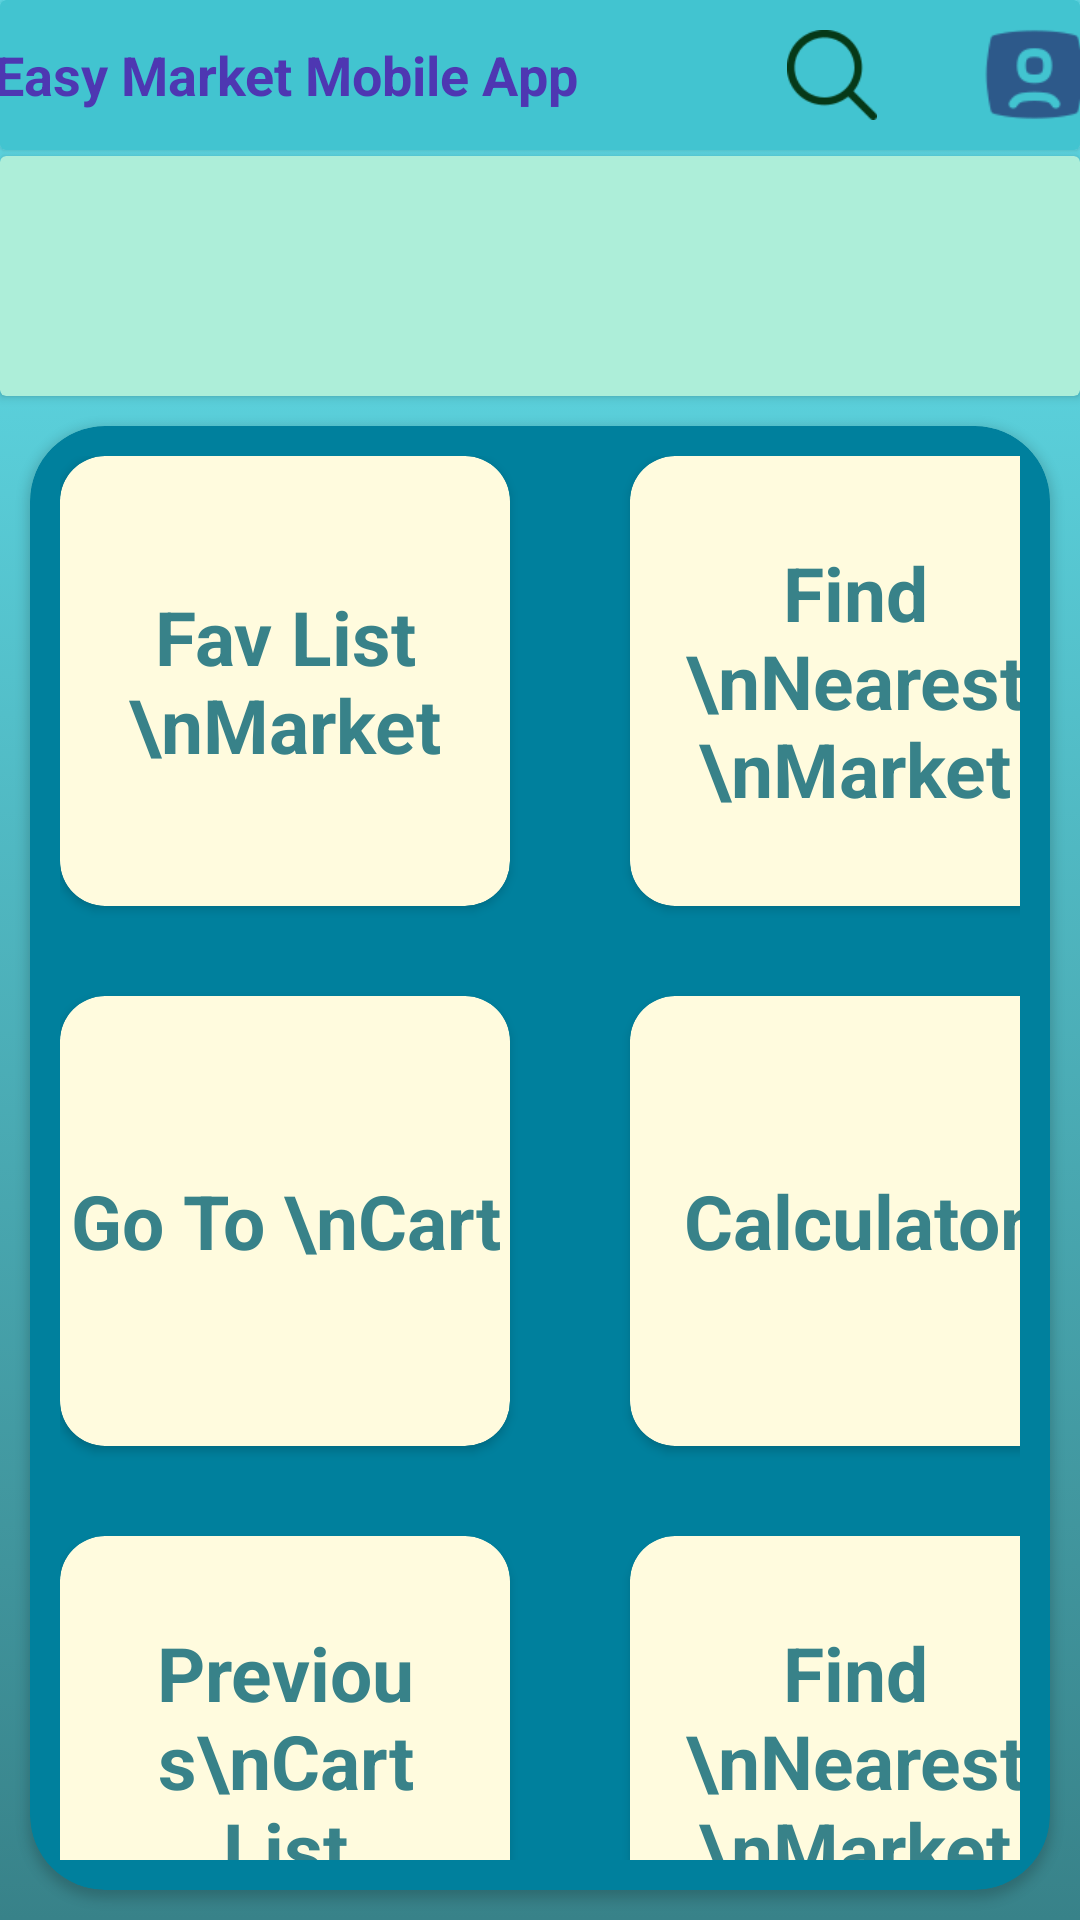

Here is an Android app screen rendered from its layout file. Give the layout XML and the strings, colors and styles it references.
<!-- AndroidManifest.xml: application theme Theme.EasyMarketApp -->
<!-- res/layout/activity_dashboard.xml -->
<?xml version="1.0" encoding="utf-8"?>
<androidx.constraintlayout.widget.ConstraintLayout xmlns:android="http://schemas.android.com/apk/res/android"
    xmlns:app="http://schemas.android.com/apk/res-auto"
    xmlns:tools="http://schemas.android.com/tools"
    android:id="@+id/main"
    android:layout_width="match_parent"
    android:layout_height="match_parent"
    android:background="@drawable/gradient_background"
    tools:context=".dashboard">

    <LinearLayout
        android:layout_width="match_parent"
        android:layout_height="match_parent"
        android:orientation="vertical">

        <androidx.cardview.widget.CardView
            android:layout_width="match_parent"
            android:layout_height="50dp"
            app:cardBackgroundColor="#42C4D0">
        <LinearLayout
            android:layout_width="wrap_content"
            android:layout_height="match_parent"
            android:orientation="horizontal"
            android:gravity="center"
            android:layout_gravity="center">

            <TextView
                android:id="@+id/dashboardTextAppName"
                android:layout_width="wrap_content"
                android:layout_height="wrap_content"
                android:gravity="center"
                android:text="Easy Market Mobile App"
                android:textAlignment="textStart"
                tools:ignore="HardcodedText,RtlCompat"
                android:textSize="18dp"
                android:textColor="#4E37B2"
                android:textStyle="bold"/>

            <ImageView
                android:id="@+id/dashboardIconSearch"
                android:layout_width="30dp"
                android:layout_height="30dp"
                android:src="@drawable/search"
                android:layout_marginLeft="70dp"/>

            <ImageView
                android:id="@+id/dashboardIconProfile"
                android:layout_width="35dp"
                android:layout_height="35dp"
                android:src="@drawable/profileicon"
                android:layout_marginLeft="35dp"/>
        </LinearLayout>
        </androidx.cardview.widget.CardView>
        <androidx.cardview.widget.CardView
            android:layout_width="wrap_content"
            android:layout_height="80dp"
            android:layout_marginTop="2dp"
            app:cardBackgroundColor="#ADEED9"
            android:layout_gravity="center">
            <RelativeLayout
                android:id="@+id/announcementBar"
                android:layout_width="match_parent"
                android:layout_height="80dp"
                android:padding="5dp"
                android:layout_marginBottom="100dp"
                android:background="@drawable/bg_announcement">

                <TextSwitcher
                    android:id="@+id/textSwitcher"
                    android:layout_width="wrap_content"
                    android:layout_height="wrap_content"
                    android:layout_centerInParent="true" />

                <ImageView
                    android:id="@+id/closeIcon"
                    android:layout_width="24dp"
                    android:layout_height="24dp"
                    android:layout_alignParentEnd="true"
                    android:src="@drawable/close"
                    android:padding="4dp"
                    android:contentDescription="Close" />
            </RelativeLayout>

        </androidx.cardview.widget.CardView>

        <androidx.cardview.widget.CardView
            android:layout_width="match_parent"
            android:layout_height="match_parent"
            app:cardBackgroundColor="#00809D"
            android:layout_margin="10dp"
            app:cardCornerRadius="25dp"
            android:layout_gravity="center">
            <GridLayout
                android:layout_width="wrap_content"
                android:layout_height="wrap_content"
                android:columnCount="2"
                android:rowCount="3"
                android:padding="10dp"
                android:layout_gravity="center" >
                <androidx.cardview.widget.CardView
                    android:id="@+id/dashboardFavBtnCard"
                    app:cardCornerRadius="15dp"
                    android:layout_height="150dp"
                    android:layout_width="150dp"
                    android:layout_marginEnd="30dp"
                    android:clickable="true"
                    android:focusable="true"
                    app:cardBackgroundColor="#FFFBDE">
                    <TextView
                        android:id="@+id/dashbordFavListBtn"
                        android:layout_width="150dp"
                        android:layout_height="150dp"
                        android:textStyle="bold"
                        android:text="Fav List \nMarket"
                        android:gravity="center"
                        android:textSize="25dp"
                        android:textColor="#388289"
                        android:clickable="true"
                        android:focusable="true" />
                </androidx.cardview.widget.CardView>
                <androidx.cardview.widget.CardView
                    android:id="@+id/dashboardFindNearMarketBtnCard"
                    app:cardCornerRadius="15dp"
                    android:layout_height="150dp"
                    android:layout_width="150dp"
                    app:cardBackgroundColor="#FFFBDE">
                    <TextView
                        android:layout_width="150dp"
                        android:layout_height="150dp"
                        android:textStyle="bold"
                        android:text="Find \nNearest \nMarket"
                        android:gravity="center"
                        android:textSize="25dp"
                        android:textColor="#388289"
                        android:clickable="true"
                        android:focusable="true" />
                </androidx.cardview.widget.CardView>
                <androidx.cardview.widget.CardView
                    android:id="@+id/dashboardGoToCartBtnCard"
                    app:cardCornerRadius="15dp"
                    android:layout_height="150dp"
                    android:layout_width="150dp"
                    android:layout_marginEnd="40dp"
                    android:layout_marginTop="30dp"
                    app:cardBackgroundColor="#FFFBDE">
                    <TextView
                        android:layout_width="150dp"
                        android:layout_height="150dp"
                        android:textStyle="bold"
                        android:text="Go To \nCart"
                        android:gravity="center"
                        android:textSize="25dp"
                        android:textColor="#388289"
                        android:clickable="true"
                        android:focusable="true" />
                </androidx.cardview.widget.CardView>
                <androidx.cardview.widget.CardView
                    android:id="@+id/dashboardCalBtnCard"
                    app:cardCornerRadius="15dp"
                    android:layout_height="150dp"
                    android:layout_width="150dp"
                    android:layout_marginTop="30dp"
                    app:cardBackgroundColor="#FFFBDE">
                    <TextView
                        android:layout_width="150dp"
                        android:layout_height="150dp"
                        android:textStyle="bold"
                        android:text="Calculator"
                        android:gravity="center"
                        android:textSize="25dp"
                        android:textColor="#388289"
                        android:clickable="true"
                        android:focusable="true" />
                </androidx.cardview.widget.CardView>
                <androidx.cardview.widget.CardView
                    android:id="@+id/dashboardPreCartListBtnCard"
                    app:cardCornerRadius="15dp"
                    android:layout_height="150dp"
                    android:layout_width="150dp"
                    android:layout_marginTop="30dp"
                    android:layout_marginEnd="30dp"
                    app:cardBackgroundColor="#FFFBDE">
                    <TextView
                        android:layout_width="150dp"
                        android:layout_height="150dp"
                        android:textStyle="bold"
                        android:text="Previous\nCart List"
                        android:gravity="center"
                        android:textSize="25dp"
                        android:textColor="#388289"
                        android:clickable="true"
                        android:focusable="true" />
                </androidx.cardview.widget.CardView>
                <androidx.cardview.widget.CardView
                    android:id="@+id/dashboardTakenoteBtnCard"
                    app:cardCornerRadius="15dp"
                    android:layout_height="150dp"
                    android:layout_width="150dp"
                    android:layout_marginTop="30dp"
                    app:cardBackgroundColor="#FFFBDE">
                    <TextView
                        android:layout_width="150dp"
                        android:layout_height="150dp"
                        android:textStyle="bold"
                        android:text="Find \nNearest \nMarket"
                        android:gravity="center"
                        android:textSize="25dp"
                        android:textColor="#388289"
                        android:clickable="true"
                        android:focusable="true" />
                </androidx.cardview.widget.CardView>
            </GridLayout>
        </androidx.cardview.widget.CardView>
    </LinearLayout>

</androidx.constraintlayout.widget.ConstraintLayout>
<!-- resources referenced by this layout -->
<resources>
  <!-- drawable bg_announcement (drawable) -->
  <?xml version="1.0" encoding="utf-8"?>
  <selector xmlns:android="http://schemas.android.com/apk/res/android">
      <shape xmlns:android="http://schemas.android.com/apk/res/android"
          android:shape="rectangle">
          <solid android:color="#45BBCD" />
          <corners android:radius="20dp"/>
      </shape>
  </selector>
  <!-- drawable gradient_background (drawable) -->
  <?xml version="1.0" encoding="utf-8"?>
  <selector xmlns:android="http://schemas.android.com/apk/res/android">
      <item>
          <shape android:layout_width="wrap_content">
              <gradient android:angle="90" android:endColor="#63E3EF" android:startColor="#388289" android:type="linear" />
          </shape>
      </item>
  </selector>
  <!-- drawable profileicon: png bitmap (drawable, 2217 bytes) -->
  <!-- drawable search: png bitmap (drawable, 2165 bytes) -->
  <style name="Theme.EasyMarketApp" parent="Base.Theme.EasyMarketApp" />
  <style name="Base.Theme.EasyMarketApp" parent="Theme.Material3.DayNight.NoActionBar">
          
          
      </style>
</resources>
